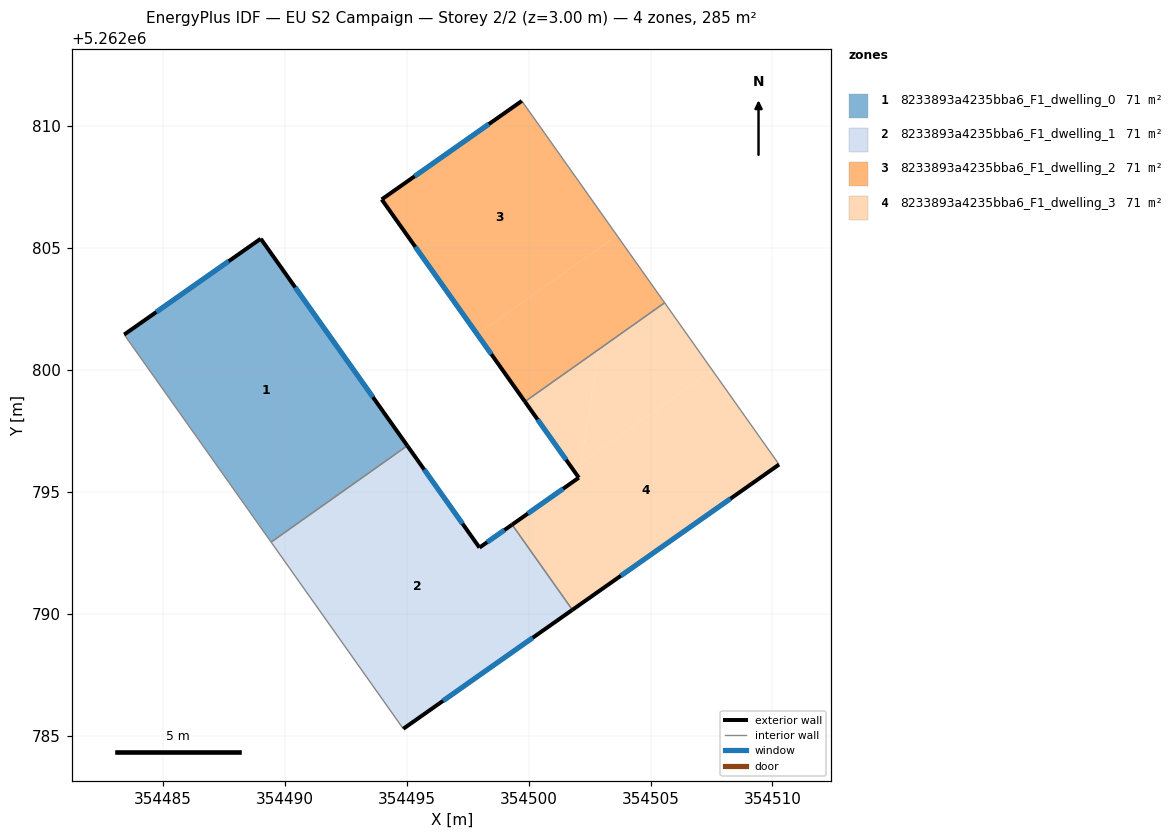
=== STOREY PLAN SPEC (per zone: floor XY polygon, exterior-wall plan segments, windows/doors) ===
zone 1: 8233893a4235bba6_F1_dwelling_0  (71.2 m²)
  floor: (354489.02, 5262805.38) (354495.03, 5262796.89) (354489.44, 5262792.94) (354483.42, 5262801.45)
  exterior wall: (354489.02, 5262805.38) – (354483.42, 5262801.45)  [6.8 m]
    window: (354487.70, 5262804.45) – (354484.73, 5262802.37)  [5.8 m²]
  exterior wall: (354495.03, 5262796.89) – (354489.02, 5262805.38)  [10.4 m]
    window: (354493.62, 5262798.88) – (354490.43, 5262803.38)  [8.8 m²]
  interior walls: 2
zone 2: 8233893a4235bba6_F1_dwelling_1  (71.2 m²)
  floor: (354499.32, 5262793.65) (354501.80, 5262790.16) (354494.86, 5262785.28) (354489.44, 5262792.94) (354495.03, 5262796.89) (354497.99, 5262792.71)
  exterior wall: (354494.86, 5262785.28) – (354501.80, 5262790.16)  [8.5 m]
    window: (354496.49, 5262786.43) – (354500.17, 5262789.01)  [7.2 m²]
  exterior wall: (354497.99, 5262792.71) – (354495.03, 5262796.89)  [5.1 m]
    window: (354497.29, 5262793.69) – (354495.72, 5262795.91)  [4.3 m²]
  exterior wall: (354499.32, 5262793.65) – (354497.99, 5262792.71)  [1.6 m]
    window: (354499.01, 5262793.43) – (354498.30, 5262792.93)  [1.4 m²]
  interior walls: 3
zone 3: 8233893a4235bba6_F1_dwelling_2  (71.2 m²)
  floor: (354499.72, 5262811.03) (354503.62, 5262805.51) (354497.89, 5262801.46) (354493.98, 5262806.99)
  floor: (354503.62, 5262805.51) (354505.58, 5262802.75) (354499.85, 5262798.70) (354497.89, 5262801.46)
  exterior wall: (354493.98, 5262806.99) – (354499.85, 5262798.70)  [10.2 m]
    window: (354495.36, 5262805.04) – (354498.47, 5262800.64)  [8.6 m²]
  exterior wall: (354499.72, 5262811.03) – (354493.98, 5262806.99)  [7.0 m]
    window: (354498.37, 5262810.08) – (354495.33, 5262807.94)  [5.9 m²]
  interior walls: 2
zone 4: 8233893a4235bba6_F1_dwelling_3  (71.2 m²)
  floor: (354505.58, 5262802.75) (354507.53, 5262799.99) (354502.15, 5262796.18) (354502.89, 5262800.85)
  floor: (354502.15, 5262796.18) (354502.06, 5262795.58) (354501.81, 5262795.94)
  floor: (354502.89, 5262800.85) (354502.15, 5262796.18) (354501.81, 5262795.94) (354499.85, 5262798.70)
  floor: (354507.53, 5262799.99) (354510.27, 5262796.12) (354501.80, 5262790.16) (354499.32, 5262793.65) (354502.06, 5262795.58) (354502.15, 5262796.18)
  exterior wall: (354502.06, 5262795.58) – (354499.32, 5262793.65)  [3.3 m]
    window: (354501.42, 5262795.13) – (354499.97, 5262794.11)  [2.8 m²]
  exterior wall: (354499.85, 5262798.70) – (354502.06, 5262795.58)  [3.8 m]
    window: (354500.37, 5262797.96) – (354501.54, 5262796.31)  [3.2 m²]
  exterior wall: (354501.80, 5262790.16) – (354510.27, 5262796.12)  [10.4 m]
    window: (354503.79, 5262791.56) – (354508.28, 5262794.72)  [8.7 m²]
  interior walls: 3

=== DERIVED (storey summary) ===
Building: EU S2 Campaign
Storey: 2 of 2  (floor level z = 3.00 m)
Storey gross floor area: 285.0 m²
Zones on this storey: 4
  - 8233893a4235bba6_F1_dwelling_0: floor 71.2 m²; exterior wall 17.2 m (51.7 m²); 2 window(s) 14.5 m²; WWR 28.1%
  - 8233893a4235bba6_F1_dwelling_1: floor 71.2 m²; exterior wall 15.2 m (45.7 m²); 3 window(s) 12.9 m²; WWR 28.1%
  - 8233893a4235bba6_F1_dwelling_2: floor 71.2 m²; exterior wall 17.2 m (51.5 m²); 2 window(s) 14.5 m²; WWR 28.1%
  - 8233893a4235bba6_F1_dwelling_3: floor 71.2 m²; exterior wall 17.5 m (52.6 m²); 3 window(s) 14.8 m²; WWR 28.1%
Zone adjacency (shared interzone walls):
  - 8233893a4235bba6_F1_dwelling_0 ↔ 8233893a4235bba6_F1_dwelling_1
  - 8233893a4235bba6_F1_dwelling_1 ↔ 8233893a4235bba6_F1_dwelling_3
  - 8233893a4235bba6_F1_dwelling_2 ↔ 8233893a4235bba6_F1_dwelling_3